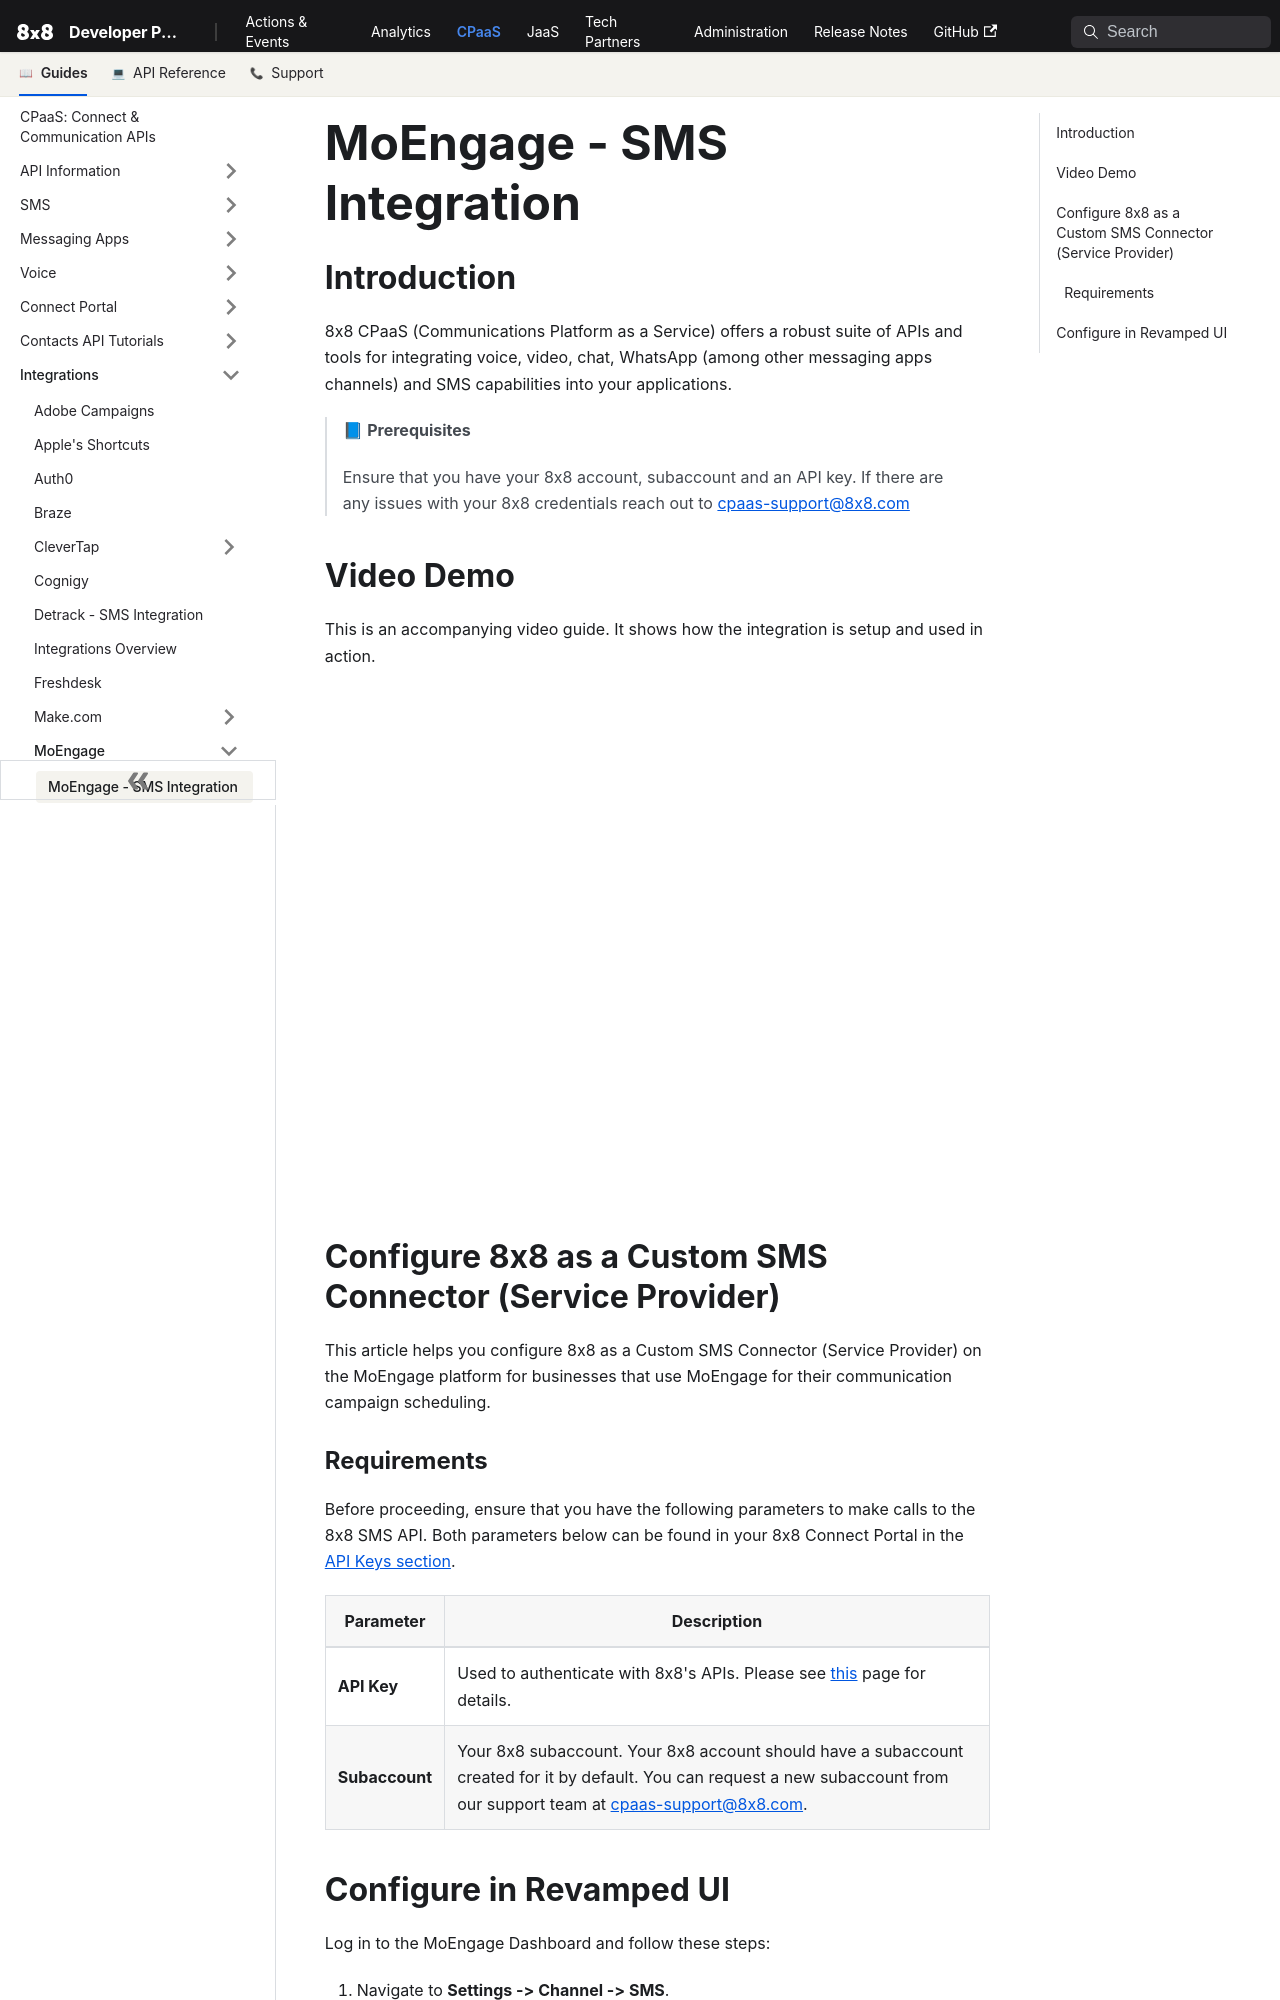

repository: 8x8Cloud/public-developer-docs · page: connect/docs/moengage-sms-integration/index.html · generator: docusaurus

# MoEngage - SMS Integration

## Introduction

8x8 CPaaS (Communications Platform as a Service) offers a robust suite of APIs and tools for integrating voice, video, chat, WhatsApp (among other messaging apps channels) and SMS capabilities into your applications.

> 📘 **Prerequisites**
>
> Ensure that you have your 8x8 account, subaccount and an API key. If there are any issues with your 8x8 credentials reach out to [cpaas-support@8x8.com](mailto:cpaas-support@8x8.com)
>
>

## Video Demo

This is an accompanying video guide. It shows how the integration is setup and used in action.

<iframe
  src="https://www.youtube.com/embed/QhzQopj4NOk?si=ZyzU4FhwrOiO4YNt"
  height="500px"
  width="100%"
  allow="picture-in-picture; web-share"
  allowFullScreen>
</iframe>

## Configure 8x8 as a Custom SMS Connector (Service Provider)

This article helps you configure 8x8 as a Custom SMS Connector (Service Provider) on the MoEngage platform for businesses that use MoEngage for their communication campaign scheduling.

### Requirements

Before proceeding, ensure that you have the following parameters to make calls to the 8x8 SMS API. Both parameters below can be found in your 8x8 Connect Portal in the [API Keys section](https://connect.8x8.com/messaging/api-keys).

| Parameter      | Description                                                                                                                                                                                                |
|----------------|------------------------------------------------------------------------------------------------------------------------------------------------------------------------------------------------------------|
| **API Key**    | Used to authenticate with 8x8's APIs. Please see [this](/connect/docs/authentication) page for details.                                                                           |
| **Subaccount** | Your 8x8 subaccount. Your 8x8 account should have a subaccount created for it by default. You can request a new subaccount from our support team at [cpaas-support@8x8.com](mailto:cpaas-support@8x8.com). |
